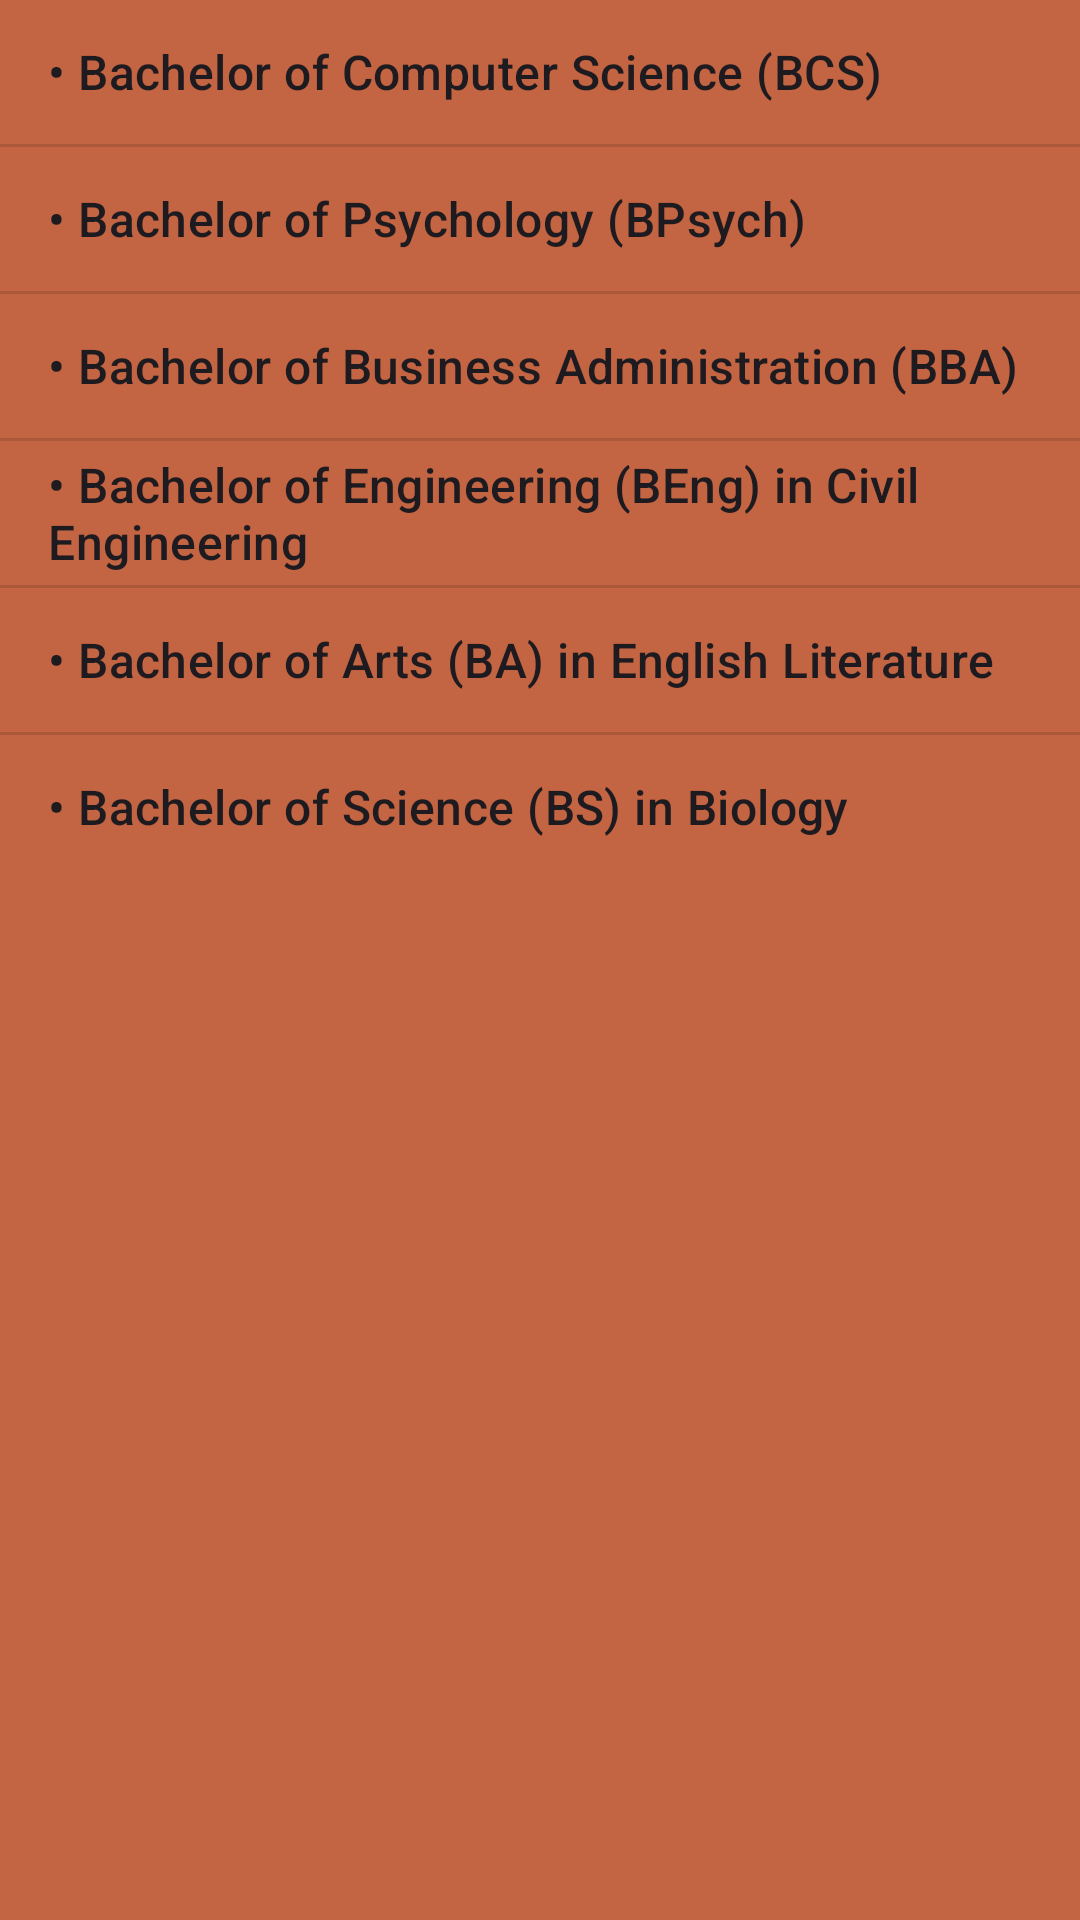

Write the Android layout XML for this screen, with the resource values it uses.
<!-- AndroidManifest.xml: application theme Theme.University_Programs -->
<!-- res/layout/undergrad_programs_view.xml -->
<?xml version="1.0" encoding="utf-8"?>
<RelativeLayout xmlns:android="http://schemas.android.com/apk/res/android"
    android:layout_width="match_parent"
    android:layout_height="match_parent"
    android:background="#c36442">

    <ListView
        android:layout_width="match_parent"
        android:layout_height="wrap_content"
        android:entries="@array/undergraduateList"
        android:textSize="18sp" />

</RelativeLayout>
<!-- resources referenced by this layout -->
<resources>
  <string-array name="undergraduateList">
          <item>• Bachelor of Computer Science (BCS)</item>
          <item>• Bachelor of Psychology (BPsych)</item>
          <item>• Bachelor of Business Administration (BBA) </item>
          <item>• Bachelor of Engineering (BEng) in Civil Engineering </item>
          <item>• Bachelor of Arts (BA) in English Literature </item>
          <item>• Bachelor of Science (BS) in Biology </item>
      </string-array>
  <style name="Theme.University_Programs" parent="Base.Theme.University_Programs" />
  <style name="Base.Theme.University_Programs" parent="Theme.Material3.DayNight.NoActionBar">
          
          
      </style>
</resources>
